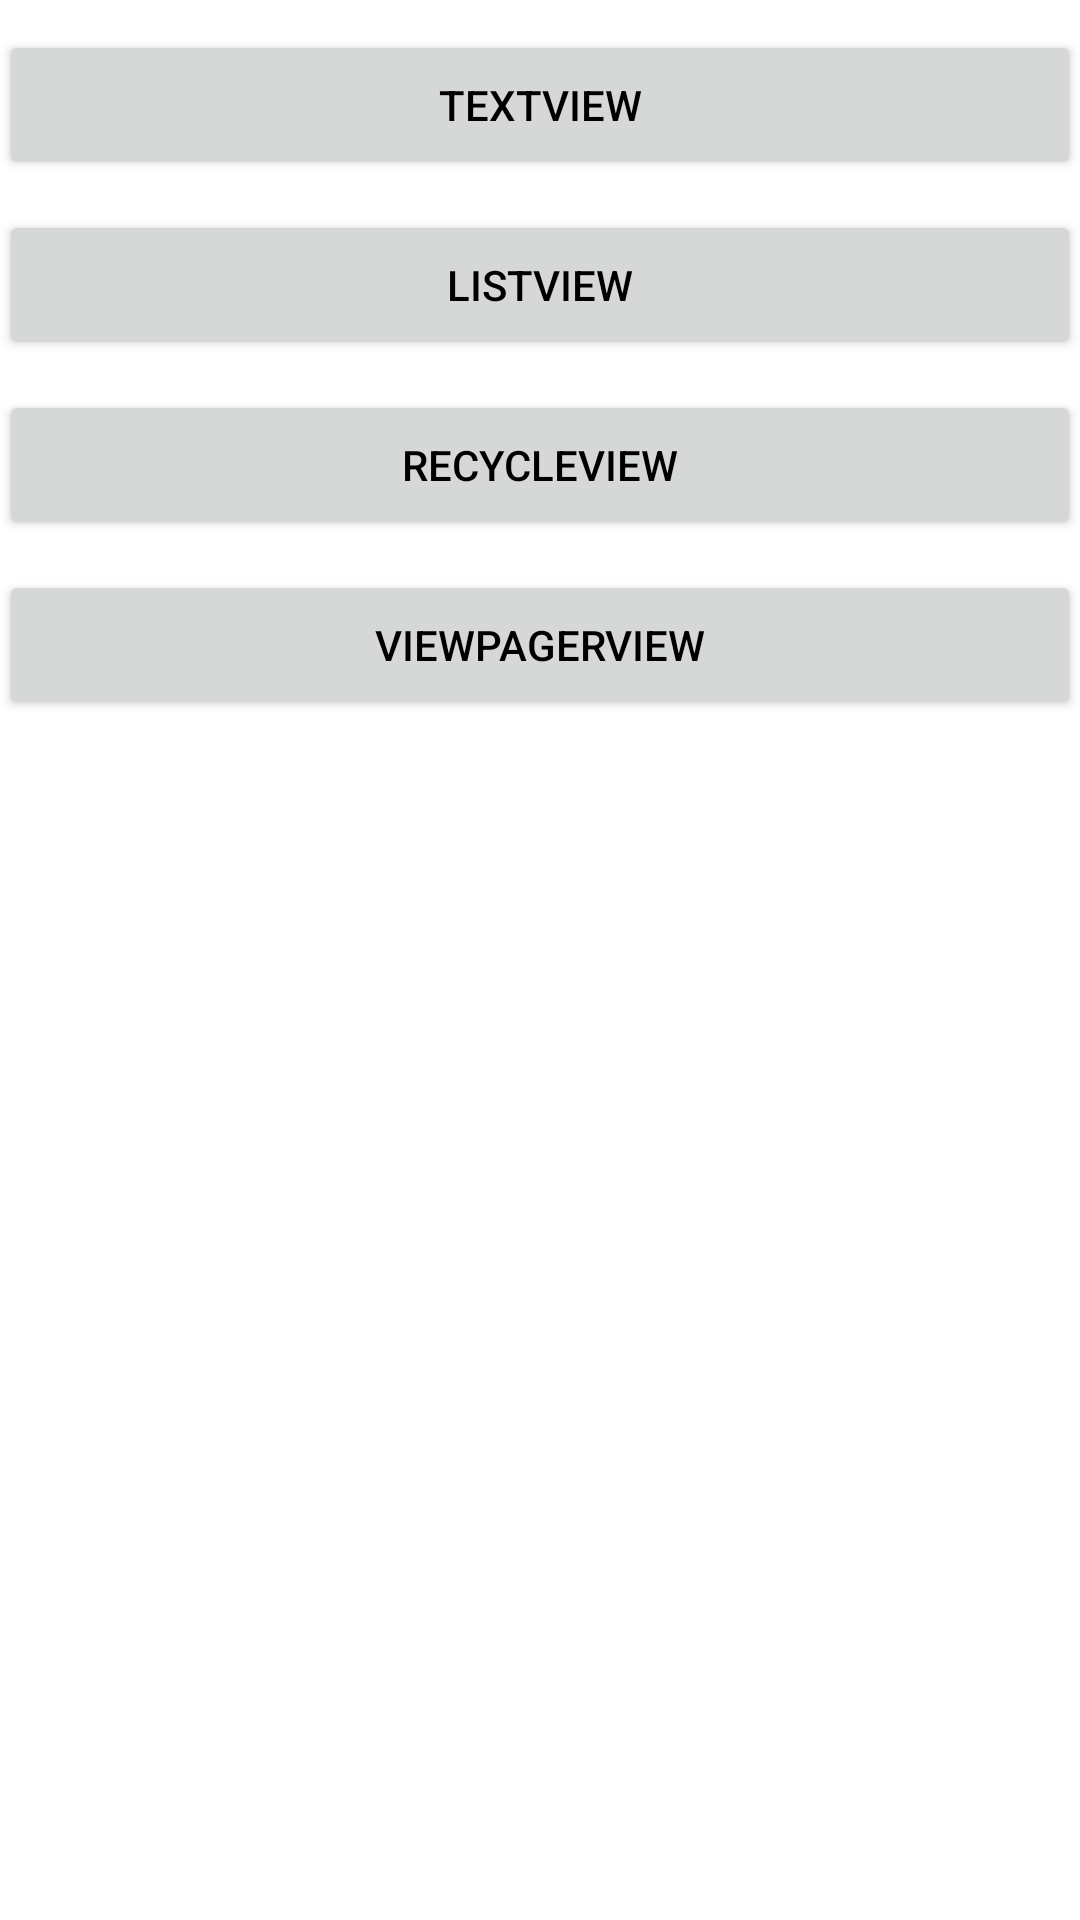

Reconstruct the res/layout file that produces this screen, plus the resources it refers to.
<!-- AndroidManifest.xml: application theme AppTheme -->
<!-- res/layout/activity_main.xml -->
<?xml version="1.0" encoding="utf-8"?>
<LinearLayout xmlns:android="http://schemas.android.com/apk/res/android"
    xmlns:tools="http://schemas.android.com/tools"
    android:id="@+id/activity_main"
    android:layout_width="match_parent"
    android:layout_height="match_parent"
    android:paddingBottom="@dimen/activity_vertical_margin"
    android:paddingLeft="@dimen/activity_horizontal_margin"
    android:paddingRight="@dimen/activity_horizontal_margin"
    android:paddingTop="@dimen/activity_vertical_margin"
    android:background="@android:color/white"
    android:orientation="vertical"
    tools:context="example.learnmvvm.MainActivity">

    <Button
        android:text="TextView"
        android:onClick="textView"
        style="@style/turnButton" />

    <Button
        android:text="ListView"
        android:onClick="listView"
        style="@style/turnButton" />

    <Button
        android:text="RecycleView"
        android:onClick="recycleView"
        style="@style/turnButton" />

    <Button
        android:text="ViewPagerView"
        android:onClick="viewPagerView"
        style="@style/turnButton" />

</LinearLayout>
<!-- resources referenced by this layout -->
<resources>
  <style name="turnButton">
          <item name="android:layout_width">match_parent</item>
          <item name="android:layout_height">50dp</item>
          <item name="android:gravity">center</item>
          <item name="android:textSize">14sp</item>
          <item name="android:textColor">@android:color/black</item>
  
          <item name="android:layout_marginTop">10dp</item>
      </style>
  <style name="AppTheme" parent="Theme.AppCompat.Light">
          
          <item name="colorPrimary">@color/colorPrimary</item>
          <item name="colorPrimaryDark">@color/colorPrimaryDark</item>
          <item name="colorAccent">@color/colorAccent</item>
  
      </style>
  <!-- not gathered from this repository: default colours our renderer supplied (Android Studio template values) -->
  <color name="colorPrimary">#FF6200EE</color>
  <color name="colorPrimaryDark">#FF3700B3</color>
  <color name="colorAccent">#FF03DAC5</color>
</resources>
